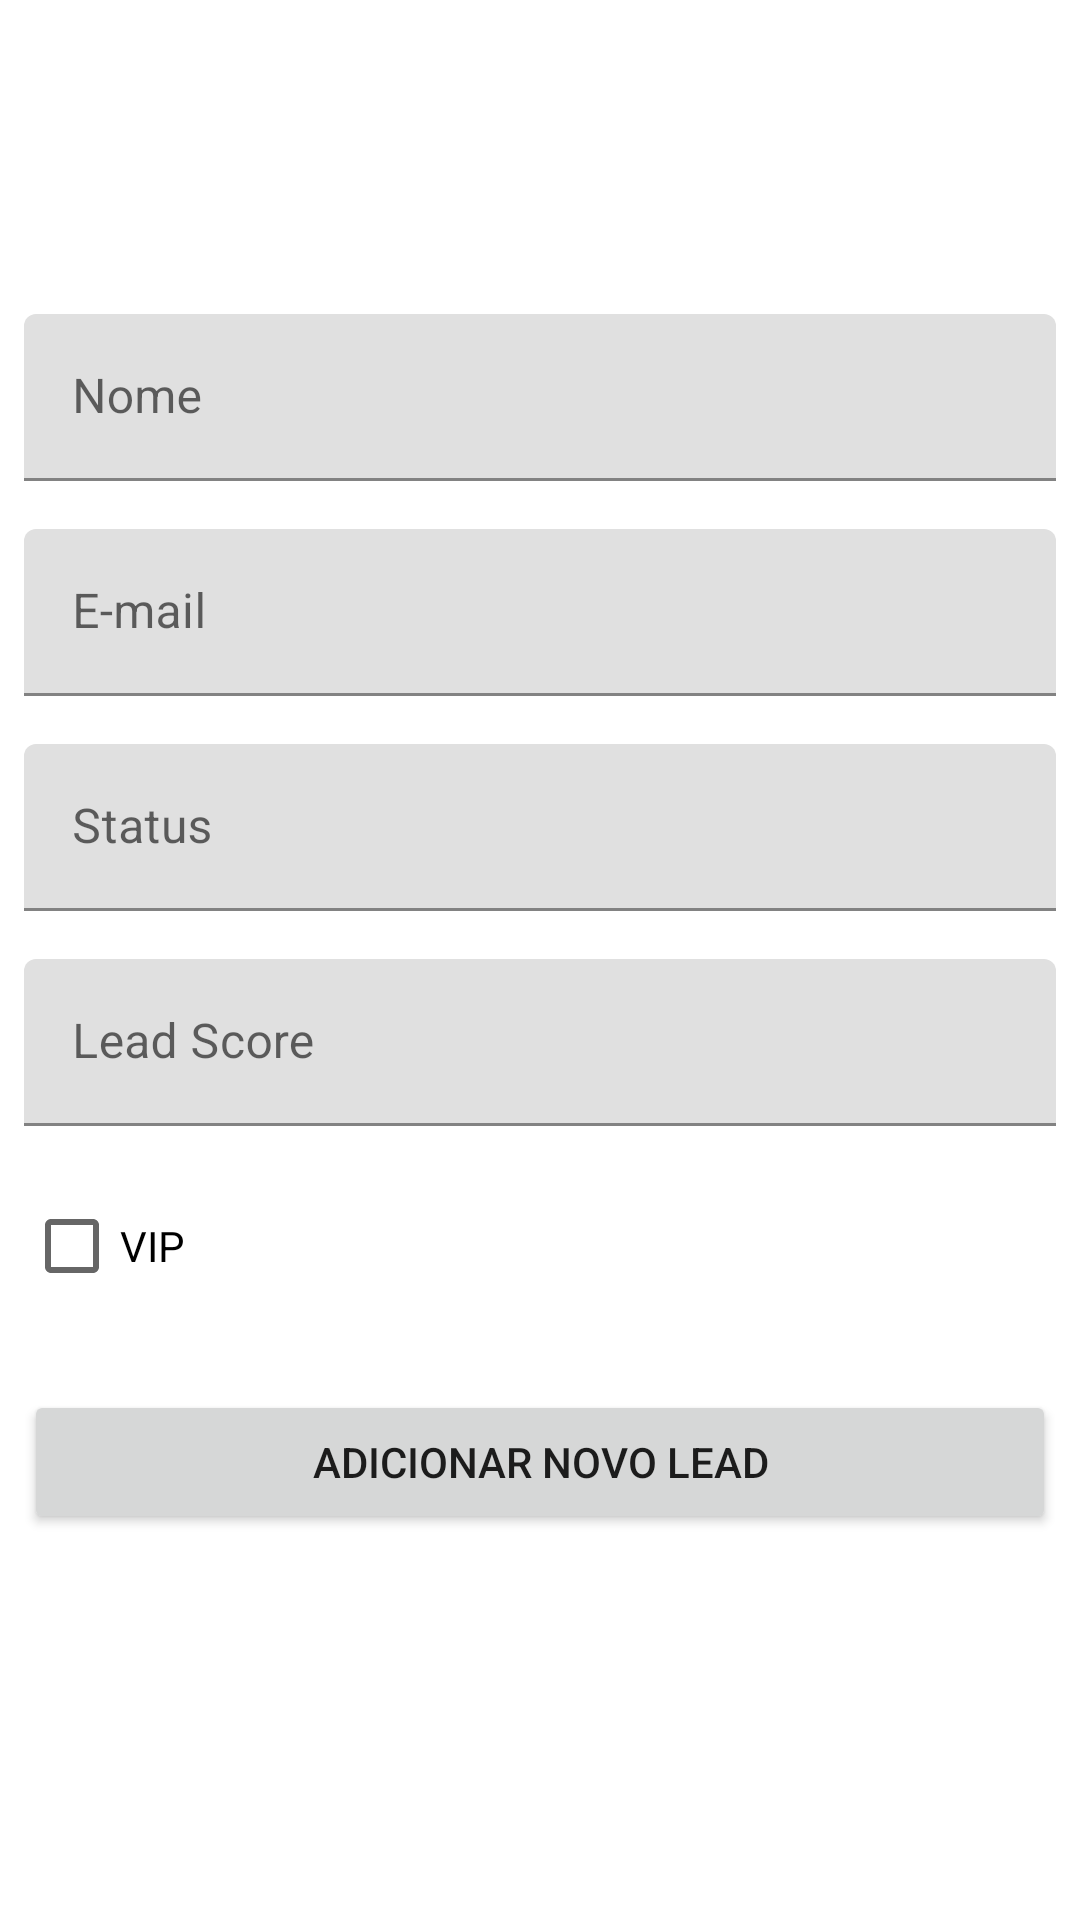

Android layout source for this screen:
<!-- AndroidManifest.xml: application theme Theme.CRMVendas -->
<!-- res/layout/activity_lead_create.xml -->
<?xml version="1.0" encoding="utf-8"?>
<androidx.constraintlayout.widget.ConstraintLayout xmlns:android="http://schemas.android.com/apk/res/android"
    xmlns:app="http://schemas.android.com/apk/res-auto"
    xmlns:tools="http://schemas.android.com/tools"
    android:layout_width="match_parent"
    android:layout_height="match_parent"
    tools:context=".LeadCreateActivity">

    <LinearLayout
        android:layout_width="match_parent"
        android:layout_height="match_parent"
        android:gravity="center"
        android:orientation="vertical"
        app:layout_constraintEnd_toEndOf="parent"
        app:layout_constraintStart_toStartOf="parent"
        app:layout_constraintTop_toTopOf="parent">

        <com.google.android.material.textfield.TextInputLayout
            android:id="@+id/textLayoutName"
            android:layout_width="match_parent"
            android:layout_height="wrap_content"
            android:layout_margin="8dp">

            <com.google.android.material.textfield.TextInputEditText
                android:id="@+id/editNewName"
                android:layout_width="match_parent"
                android:layout_height="wrap_content"
                android:hint="Nome" />
        </com.google.android.material.textfield.TextInputLayout>

        <com.google.android.material.textfield.TextInputLayout
            android:id="@+id/textLayoutEmail"
            android:layout_width="match_parent"
            android:layout_height="wrap_content"
            android:layout_margin="8dp">

            <com.google.android.material.textfield.TextInputEditText
                android:id="@+id/editNewEmail"
                android:layout_width="match_parent"
                android:layout_height="wrap_content"
                android:hint="E-mail" />
        </com.google.android.material.textfield.TextInputLayout>

        <com.google.android.material.textfield.TextInputLayout
            android:id="@+id/textLayoutStatus"
            android:layout_width="match_parent"
            android:layout_height="wrap_content"
            android:layout_margin="8dp">

            <com.google.android.material.textfield.TextInputEditText
                android:id="@+id/editNewStatus"
                android:layout_width="match_parent"
                android:layout_height="wrap_content"
                android:hint="Status" />
        </com.google.android.material.textfield.TextInputLayout>

        <com.google.android.material.textfield.TextInputLayout
            android:id="@+id/textLayoutScore"
            android:layout_width="match_parent"
            android:layout_height="wrap_content"
            android:layout_margin="8dp">

            <com.google.android.material.textfield.TextInputEditText
                android:id="@+id/editNewScore"
                android:layout_width="match_parent"
                android:layout_height="wrap_content"
                android:hint="Lead Score" />
        </com.google.android.material.textfield.TextInputLayout>

        <CheckBox
            android:id="@+id/checkBoxNewVip"
            android:layout_width="match_parent"
            android:layout_height="wrap_content"
            android:text="VIP"
            android:layout_margin="8dp"/>

        <LinearLayout
            android:id="@+id/layout"
            android:layout_width="match_parent"
            android:layout_height="wrap_content"
            android:layout_marginLeft="8dp"
            android:layout_marginTop="16dp"
            android:layout_marginRight="8dp"
            android:layout_marginBottom="32dp"
            android:orientation="horizontal">

            <Button
                android:id="@+id/buttonCreateLead"
                android:layout_width="wrap_content"
                android:layout_height="wrap_content"
                android:layout_weight="1"
                android:text="Adicionar Novo Lead" />

        </LinearLayout>
    </LinearLayout>
</androidx.constraintlayout.widget.ConstraintLayout>
<!-- resources referenced by this layout -->
<resources>
  <style name="Theme.CRMVendas" parent="Theme.MaterialComponents.DayNight.DarkActionBar">
          
          <item name="colorPrimary">@color/purple_500</item>
          <item name="colorPrimaryVariant">@color/purple_700</item>
          <item name="colorOnPrimary">@color/white</item>
          
          <item name="colorSecondary">@color/teal_200</item>
          <item name="colorSecondaryVariant">@color/teal_700</item>
          <item name="colorOnSecondary">@color/black</item>
          
          <item name="android:statusBarColor" tools:targetApi="l">?attr/colorPrimaryVariant</item>
          
      </style>
  <!-- not gathered from this repository: default colours our renderer supplied (Android Studio template values) -->
  <color name="purple_500">#FF6200EE</color>
  <color name="purple_700">#FF3700B3</color>
  <color name="teal_200">#FF03DAC5</color>
  <color name="teal_700">#FF018786</color>
  <color name="black">#FF000000</color>
  <color name="white">#FFFFFFFF</color>
</resources>
